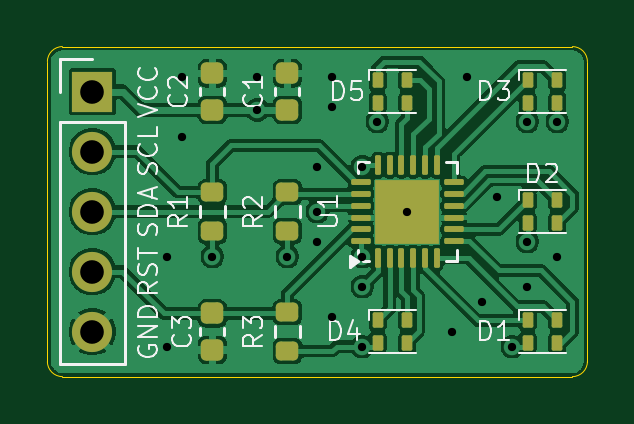
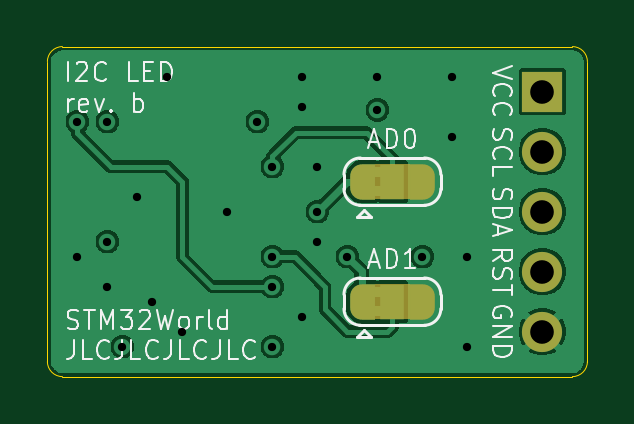
Circuit board: 13 layer files. Board 22.9 x 14.0 mm.
- bottom_copper: i2c_led-B_Cu.gbr (35892 bytes)
- bottom_mask: i2c_led-B_Mask.gbr (2389 bytes)
- paste: i2c_led-B_Paste.gbr (497 bytes)
- bottom_silk: i2c_led-B_Silkscreen.gbr (26125 bytes)
- outline: i2c_led-Edge_Cuts.gbr (1039 bytes)
- top_copper: i2c_led-F_Cu.gbr (73984 bytes)
- top_mask: i2c_led-F_Mask.gbr (3772 bytes)
- paste: i2c_led-F_Paste.gbr (3707 bytes)
- top_silk: i2c_led-F_Silkscreen.gbr (24532 bytes)
- inner_copper: i2c_led-In1_Cu.gbr (35379 bytes)
- inner_copper: i2c_led-In2_Cu.gbr (25535 bytes)
- drill: i2c_led-NPTH.drl (283 bytes)
- drill: i2c_led-PTH.drl (958 bytes)

=== bottom_copper: i2c_led-B_Cu.gbr (35892 bytes, source omitted) ===
=== bottom_mask: i2c_led-B_Mask.gbr ===
G04 #@! TF.GenerationSoftware,KiCad,Pcbnew,9.0.2+dfsg-1*
G04 #@! TF.CreationDate,2025-06-12T17:09:34+08:00*
G04 #@! TF.ProjectId,i2c_led,6932635f-6c65-4642-9e6b-696361645f70,b*
G04 #@! TF.SameCoordinates,Original*
G04 #@! TF.FileFunction,Soldermask,Bot*
G04 #@! TF.FilePolarity,Negative*
%FSLAX46Y46*%
G04 Gerber Fmt 4.6, Leading zero omitted, Abs format (unit mm)*
G04 Created by KiCad (PCBNEW 9.0.2+dfsg-1) date 2025-06-12 17:09:34*
%MOMM*%
%LPD*%
G01*
G04 APERTURE LIST*
G04 Aperture macros list*
%AMFreePoly0*
4,1,23,0.550000,-0.750000,0.000000,-0.750000,0.000000,-0.745722,-0.065263,-0.745722,-0.191342,-0.711940,-0.304381,-0.646677,-0.396677,-0.554381,-0.461940,-0.441342,-0.495722,-0.315263,-0.495722,-0.250000,-0.500000,-0.250000,-0.500000,0.250000,-0.495722,0.250000,-0.495722,0.315263,-0.461940,0.441342,-0.396677,0.554381,-0.304381,0.646677,-0.191342,0.711940,-0.065263,0.745722,0.000000,0.745722,
0.000000,0.750000,0.550000,0.750000,0.550000,-0.750000,0.550000,-0.750000,$1*%
%AMFreePoly1*
4,1,23,0.000000,0.745722,0.065263,0.745722,0.191342,0.711940,0.304381,0.646677,0.396677,0.554381,0.461940,0.441342,0.495722,0.315263,0.495722,0.250000,0.500000,0.250000,0.500000,-0.250000,0.495722,-0.250000,0.495722,-0.315263,0.461940,-0.441342,0.396677,-0.554381,0.304381,-0.646677,0.191342,-0.711940,0.065263,-0.745722,0.000000,-0.745722,0.000000,-0.750000,-0.550000,-0.750000,
-0.550000,0.750000,0.000000,0.750000,0.000000,0.745722,0.000000,0.745722,$1*%
G04 Aperture macros list end*
%ADD10R,1.700000X1.700000*%
%ADD11C,1.700000*%
%ADD12FreePoly0,180.000000*%
%ADD13R,1.000000X1.500000*%
%ADD14FreePoly1,180.000000*%
G04 APERTURE END LIST*
G04 #@! TO.C,AD1*
G36*
X142990000Y-99580000D02*
G01*
X141490000Y-99580000D01*
X141490000Y-101080000D01*
X142990000Y-101080000D01*
X142990000Y-99580000D01*
G37*
G04 #@! TO.C,AD0*
G36*
X142990000Y-94500000D02*
G01*
X141490000Y-94500000D01*
X141490000Y-96000000D01*
X142990000Y-96000000D01*
X142990000Y-94500000D01*
G37*
G04 #@! TD*
D10*
G04 #@! TO.C,J1*
X135890000Y-91440000D03*
D11*
X135890000Y-93980000D03*
X135890000Y-96520000D03*
X135890000Y-99060000D03*
X135890000Y-101600000D03*
G04 #@! TD*
D12*
G04 #@! TO.C,AD1*
X143540000Y-100330000D03*
D13*
X142240000Y-100330000D03*
D14*
X140940000Y-100330000D03*
G04 #@! TD*
D12*
G04 #@! TO.C,AD0*
X143540000Y-95250000D03*
D13*
X142240000Y-95250000D03*
D14*
X140940000Y-95250000D03*
G04 #@! TD*
M02*

=== paste: i2c_led-B_Paste.gbr ===
G04 #@! TF.GenerationSoftware,KiCad,Pcbnew,9.0.2+dfsg-1*
G04 #@! TF.CreationDate,2025-06-12T17:09:33+08:00*
G04 #@! TF.ProjectId,i2c_led,6932635f-6c65-4642-9e6b-696361645f70,b*
G04 #@! TF.SameCoordinates,Original*
G04 #@! TF.FileFunction,Paste,Bot*
G04 #@! TF.FilePolarity,Positive*
%FSLAX46Y46*%
G04 Gerber Fmt 4.6, Leading zero omitted, Abs format (unit mm)*
G04 Created by KiCad (PCBNEW 9.0.2+dfsg-1) date 2025-06-12 17:09:33*
%MOMM*%
%LPD*%
G01*
G04 APERTURE LIST*
G04 APERTURE END LIST*
M02*

=== bottom_silk: i2c_led-B_Silkscreen.gbr (26125 bytes, source omitted) ===
=== outline: i2c_led-Edge_Cuts.gbr ===
G04 #@! TF.GenerationSoftware,KiCad,Pcbnew,9.0.2+dfsg-1*
G04 #@! TF.CreationDate,2025-06-12T17:09:34+08:00*
G04 #@! TF.ProjectId,i2c_led,6932635f-6c65-4642-9e6b-696361645f70,b*
G04 #@! TF.SameCoordinates,Original*
G04 #@! TF.FileFunction,Profile,NP*
%FSLAX46Y46*%
G04 Gerber Fmt 4.6, Leading zero omitted, Abs format (unit mm)*
G04 Created by KiCad (PCBNEW 9.0.2+dfsg-1) date 2025-06-12 17:09:34*
%MOMM*%
%LPD*%
G01*
G04 APERTURE LIST*
G04 #@! TA.AperFunction,Profile*
%ADD10C,0.050000*%
G04 #@! TD*
G04 APERTURE END LIST*
D10*
X134620000Y-103505000D02*
G75*
G02*
X133985000Y-102870000I0J635000D01*
G01*
X156845000Y-102870000D02*
G75*
G02*
X156210000Y-103505000I-635000J0D01*
G01*
X134620000Y-89535000D02*
X156210000Y-89535000D01*
X156210000Y-103505000D02*
X134620000Y-103505000D01*
X133985000Y-90170000D02*
G75*
G02*
X134620000Y-89535000I635000J0D01*
G01*
X133985000Y-102870000D02*
X133985000Y-90170000D01*
X156210000Y-89535000D02*
G75*
G02*
X156845000Y-90170000I0J-635000D01*
G01*
X156845000Y-90170000D02*
X156845000Y-102870000D01*
M02*

=== top_copper: i2c_led-F_Cu.gbr (73984 bytes, source omitted) ===
=== top_mask: i2c_led-F_Mask.gbr (3772 bytes, source withheld) ===
=== paste: i2c_led-F_Paste.gbr (3707 bytes, source withheld) ===
=== top_silk: i2c_led-F_Silkscreen.gbr (24532 bytes, source omitted) ===
=== inner_copper: i2c_led-In1_Cu.gbr (35379 bytes, source omitted) ===
=== inner_copper: i2c_led-In2_Cu.gbr (25535 bytes, source omitted) ===
=== drill: i2c_led-NPTH.drl ===
M48
; DRILL file {KiCad 9.0.2+dfsg-1} date 2025-06-12T17:09:20+0800
; FORMAT={-:-/ absolute / metric / decimal}
; #@! TF.CreationDate,2025-06-12T17:09:20+08:00
; #@! TF.GenerationSoftware,Kicad,Pcbnew,9.0.2+dfsg-1
; #@! TF.FileFunction,NonPlated,1,4,NPTH
FMAT,2
METRIC
%
G90
G05
M30

=== drill: i2c_led-PTH.drl ===
M48
; DRILL file {KiCad 9.0.2+dfsg-1} date 2025-06-12T17:09:20+0800
; FORMAT={-:-/ absolute / metric / decimal}
; #@! TF.CreationDate,2025-06-12T17:09:20+08:00
; #@! TF.GenerationSoftware,Kicad,Pcbnew,9.0.2+dfsg-1
; #@! TF.FileFunction,Plated,1,4,PTH
FMAT,2
METRIC
; #@! TA.AperFunction,Plated,PTH,ViaDrill
T1C0.350
; #@! TA.AperFunction,Plated,PTH,ComponentDrill
T2C1.000
%
G90
G05
T1
X139.065Y-98.425
X139.065Y-102.235
X139.7Y-90.805
X139.7Y-93.345
X140.97Y-98.425
X142.875Y-90.805
X142.875Y-92.215
X144.145Y-98.425
X145.415Y-94.615
X145.415Y-96.52
X145.415Y-97.79
X146.05Y-90.805
X146.05Y-92.075
X146.05Y-100.965
X147.32Y-94.615
X147.32Y-98.425
X147.32Y-99.695
X147.32Y-102.235
X147.955Y-92.71
X149.225Y-96.52
X151.13Y-101.6
X151.765Y-90.805
X152.4Y-100.33
X153.035Y-95.885
X153.67Y-102.235
X154.305Y-92.71
X154.305Y-97.79
X154.305Y-99.695
X155.575Y-92.71
X155.575Y-98.425
T2
X135.89Y-91.44
X135.89Y-93.98
X135.89Y-96.52
X135.89Y-99.06
X135.89Y-101.6
M30

